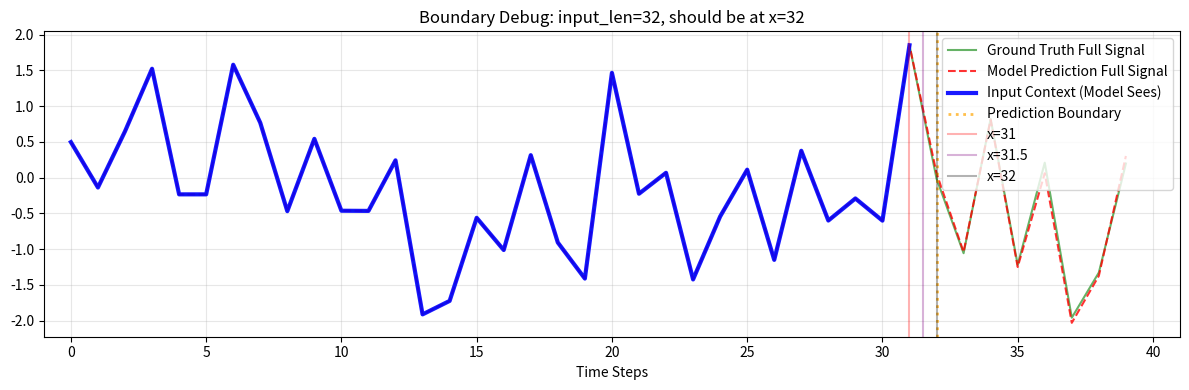

Here is the Python script that generated this plot:
#!/usr/bin/env python3
"""Debug script to find the boundary positioning bug"""

import matplotlib.pyplot as plt
import numpy as np


def test_boundary_positioning():
    """Test the exact boundary positioning logic"""

    # Simulate exact evaluation data
    input_len = 32  # From config
    target_len = 8
    total_len = input_len + target_len

    # Create dummy data
    np.random.seed(42)
    input_np = np.random.randn(input_len)
    target_np = np.random.randn(target_len)
    pred_np = target_np + np.random.randn(target_len) * 0.1

    print(f"input_len = {input_len}")
    print(f"target_len = {target_len}")
    print(f"total_len = {total_len}")

    # Replicate the EXACT visualization code
    full_time = np.arange(total_len)
    input_time = full_time[:input_len]
    full_target = np.concatenate([input_np, target_np])
    full_pred = np.concatenate([input_np, pred_np])

    print(f"full_time: {full_time}")
    print(f"input_time: {input_time}")
    print(f"Last input timestep: {input_time[-1]}")
    print(f"First prediction timestep should be: {input_len}")

    fig, ax = plt.subplots(figsize=(12, 4))

    # Plot exactly like the code
    ax.plot(
        full_time,
        full_target,
        "g-",
        linewidth=1.5,
        alpha=0.6,
        label="Ground Truth Full Signal",
    )
    ax.plot(
        full_time,
        full_pred,
        "r--",
        linewidth=1.5,
        alpha=0.8,
        label="Model Prediction Full Signal",
    )
    ax.plot(
        input_time,
        input_np,
        "b-",
        linewidth=3,
        label="Input Context (Model Sees)",
        alpha=0.9,
    )

    # THE BOUNDARY LINE - let's test different positions
    print(f"Setting boundary at x = {input_len}")
    ax.axvline(
        input_len,
        color="orange",
        linestyle=":",
        linewidth=2,
        label="Prediction Boundary",
        alpha=0.7,
    )

    # Add grid and markers to see exactly where things are
    ax.grid(True, alpha=0.3)
    ax.set_xlim(-1, 41)

    # Mark key positions
    ax.axvline(31, color="red", linestyle="-", alpha=0.3, label="x=31")
    ax.axvline(31.5, color="purple", linestyle="-", alpha=0.3, label="x=31.5")
    ax.axvline(32, color="black", linestyle="-", alpha=0.3, label="x=32")

    ax.legend()
    ax.set_title(f"Boundary Debug: input_len={input_len}, should be at x={input_len}")
    ax.set_xlabel("Time Steps")

    plt.tight_layout()
    plt.savefig("debug_boundary_detailed.png", dpi=150, bbox_inches="tight")
    print("Saved debug_boundary_detailed.png")

    # Also print the exact axvline call that should be made
    print("\nThe axvline call should be:")
    print(
        f"ax.axvline({input_len}, color='orange', linestyle=':', linewidth=2, label='Prediction Boundary', alpha=0.7)"
    )


if __name__ == "__main__":
    test_boundary_positioning()
